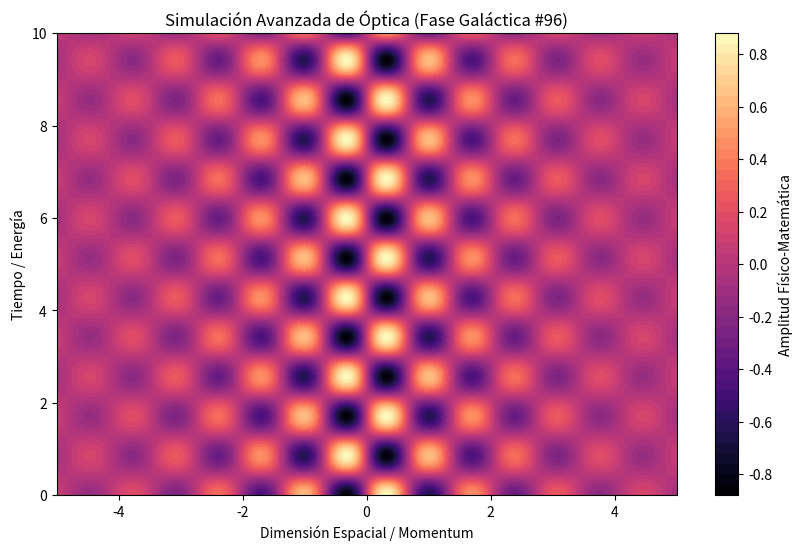

Write Python code to recreate this figure.
%matplotlib inline
# Simulación Galáctica: Óptica - Variante 96
import numpy as np
import matplotlib.pyplot as plt

# Parámetros Físicos Aleatorios
param_1 = 4.555
param_2 = 3.672
param_3 = 0.451

t = np.linspace(0, 10, 500)
x = np.linspace(-5, 5, 500)
X, T = np.meshgrid(x, t)

# Ecuación Base (Avanzada)
Z = np.sin(X * param_1) * np.cos(T * param_2) * np.exp(-np.abs(X) * param_3)

plt.figure(figsize=(10, 6))
plt.contourf(X, T, Z, 50, cmap='magma')
plt.colorbar(label='Amplitud Físico-Matemática')
plt.title(r'Simulación Avanzada de Óptica (Fase Galáctica #96)')
plt.xlabel('Dimensión Espacial / Momentum')
plt.ylabel('Tiempo / Energía')
plt.show()
